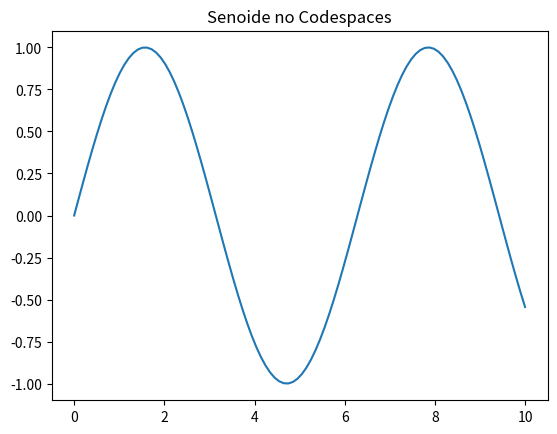

Recreate this plot in Python.
import numpy as np
import pandas as pd
import matplotlib.pyplot as plt

print("Hello, Codespaces! 🚀")

# Exemplo: gráfico simples
x = np.linspace(0, 10, 100)
y = np.sin(x)

plt.plot(x, y)
plt.title("Senoide no Codespaces")
plt.show()
